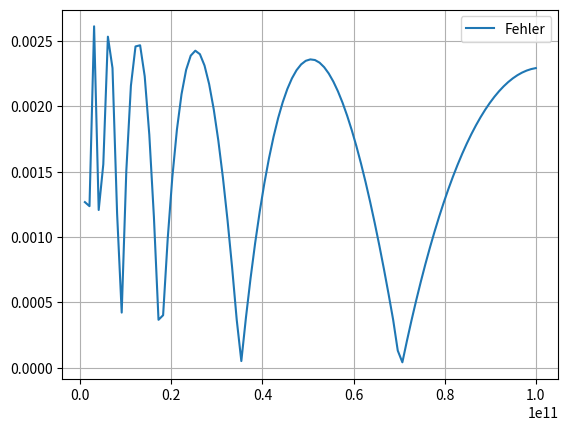

The script that saved this image:
import numpy as np
import math
import matplotlib.pyplot as plt


n = 1000
x_arr = np.geomspace(1, math.pow(2,n), n)
y_arr = np.array([math.asinh(x) for x in x_arr])
#print(y_arr)
#exit()

def approx(x):
    if(x < 0):
        return -approx(-x)
    if(x == 0):
        return 0
    app = math.floor(math.log2(x))
    m1 = (y_arr[app+1]-y_arr[app])
    m2 = (x_arr[app+1]-x_arr[app])
    m = m1/m2
    return m * (x-x_arr[app]) + y_arr[app]


x = np.linspace(0, 100000000000, 100)
y = np.array([math.asinh(x) for x in x])
y_approx = np.array([approx(x) for x in x])
y_err = np.abs(y - y_approx)/y
plt.plot(x, y_err, label="Fehler")
plt.legend()
plt.grid()
plt.show()